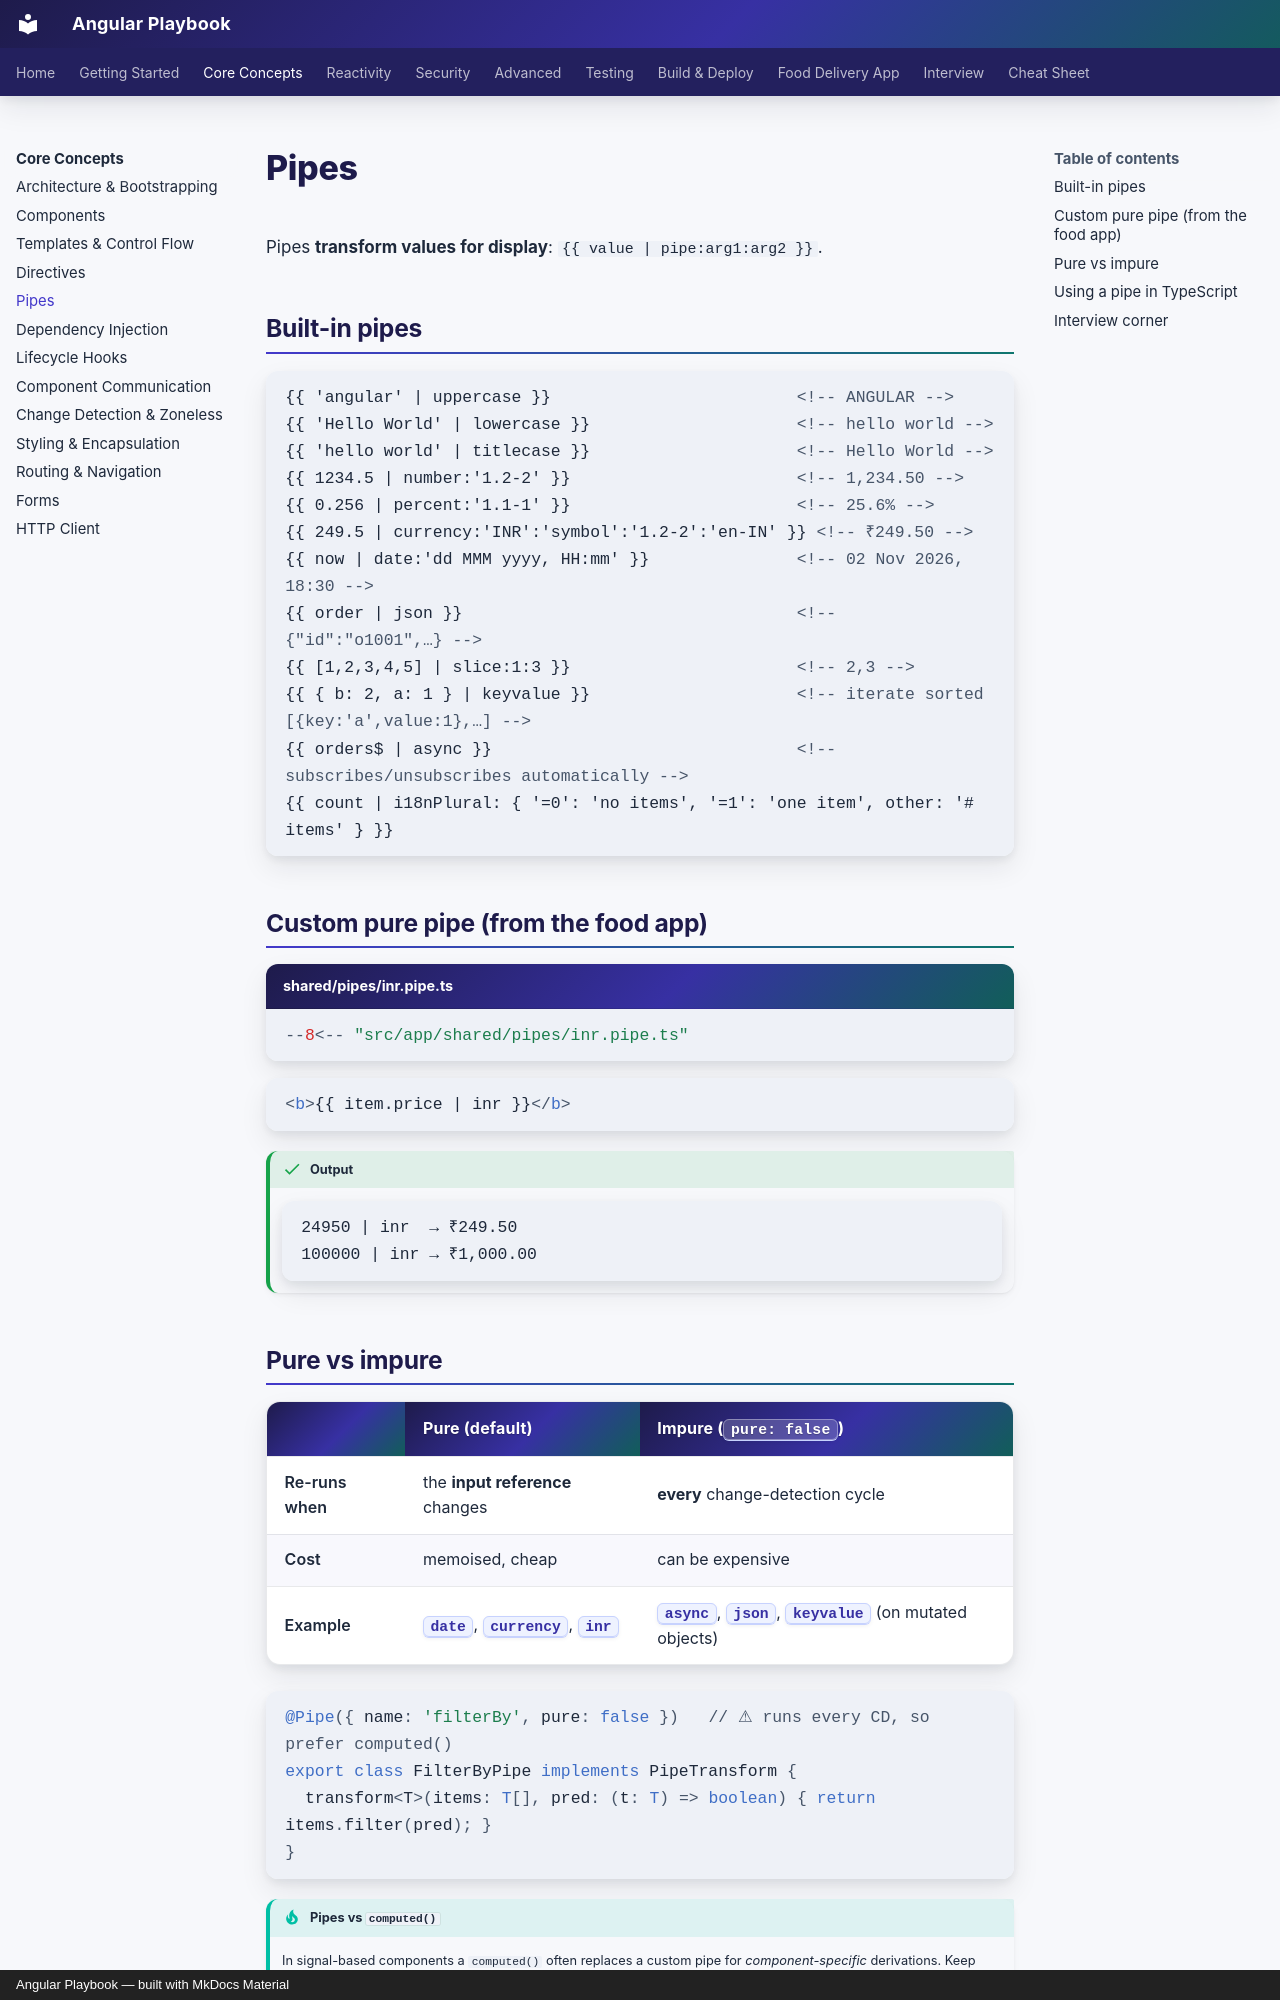

repository: khiruashish/angular-playbook · page: core/pipes/index.html · generator: mkdocs · copyright: Angular Playbook — built with MkDocs Material

# Pipes

Pipes **transform values for display**: `{{ value | pipe:arg1:arg2 }}`.

## Built-in pipes

```html
{{ 'angular' | uppercase }}                         <!-- ANGULAR -->
{{ 'Hello World' | lowercase }}                     <!-- hello world -->
{{ 'hello world' | titlecase }}                     <!-- Hello World -->
{{ 1234.5 | number:'1.2-2' }}                       <!-- 1,234.50 -->
{{ 0.256 | percent:'1.1-1' }}                       <!-- 25.6% -->
{{ 249.5 | currency:'INR':'symbol':'1.2-2':'en-IN' }} <!-- ₹249.50 -->
{{ now | date:'dd MMM yyyy, HH:mm' }}               <!-- 02 Nov 2026, 18:30 -->
{{ order | json }}                                  <!-- {"id":"o1001",…} -->
{{ [1,2,3,4,5] | slice:1:3 }}                       <!-- 2,3 -->
{{ { b: 2, a: 1 } | keyvalue }}                     <!-- iterate sorted [{key:'a',value:1},…] -->
{{ orders$ | async }}                               <!-- subscribes/unsubscribes automatically -->
{{ count | i18nPlural: { '=0': 'no items', '=1': 'one item', other: '# items' } }}
```

## Custom pure pipe (from the food app)

```typescript title="shared/pipes/inr.pipe.ts"
--8<-- "src/app/shared/pipes/inr.pipe.ts"
```

```html
<b>{{ item.price | inr }}</b>
```

!!! output "Output"
    ```text
    24950 | inr  → ₹249.50
    100000 | inr → ₹1,000.00
    ```
